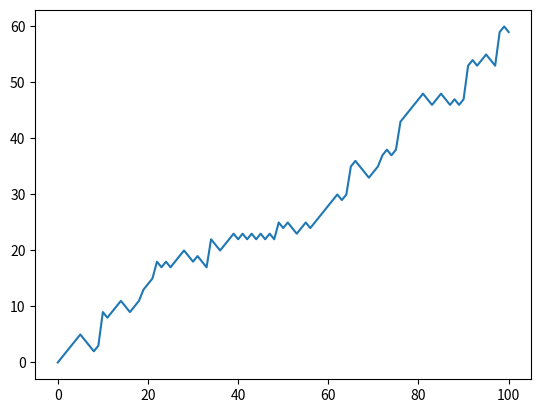

Recreate this plot in Python.
import numpy as np
import matplotlib.pyplot as plt

# Initialize random_walk
random_walk = [0]

for x in range(100):
    step = random_walk[-1]
    dice = np.random.randint(1, 7)

    if dice <= 2:
        step = max(0, step - 1)
    elif dice <= 5:
        step += 1
    else:
        step += np.random.randint(1, 7)

    random_walk.append(step)

# Plot random_walk
plt.plot(random_walk)

# Show the plot
plt.show()